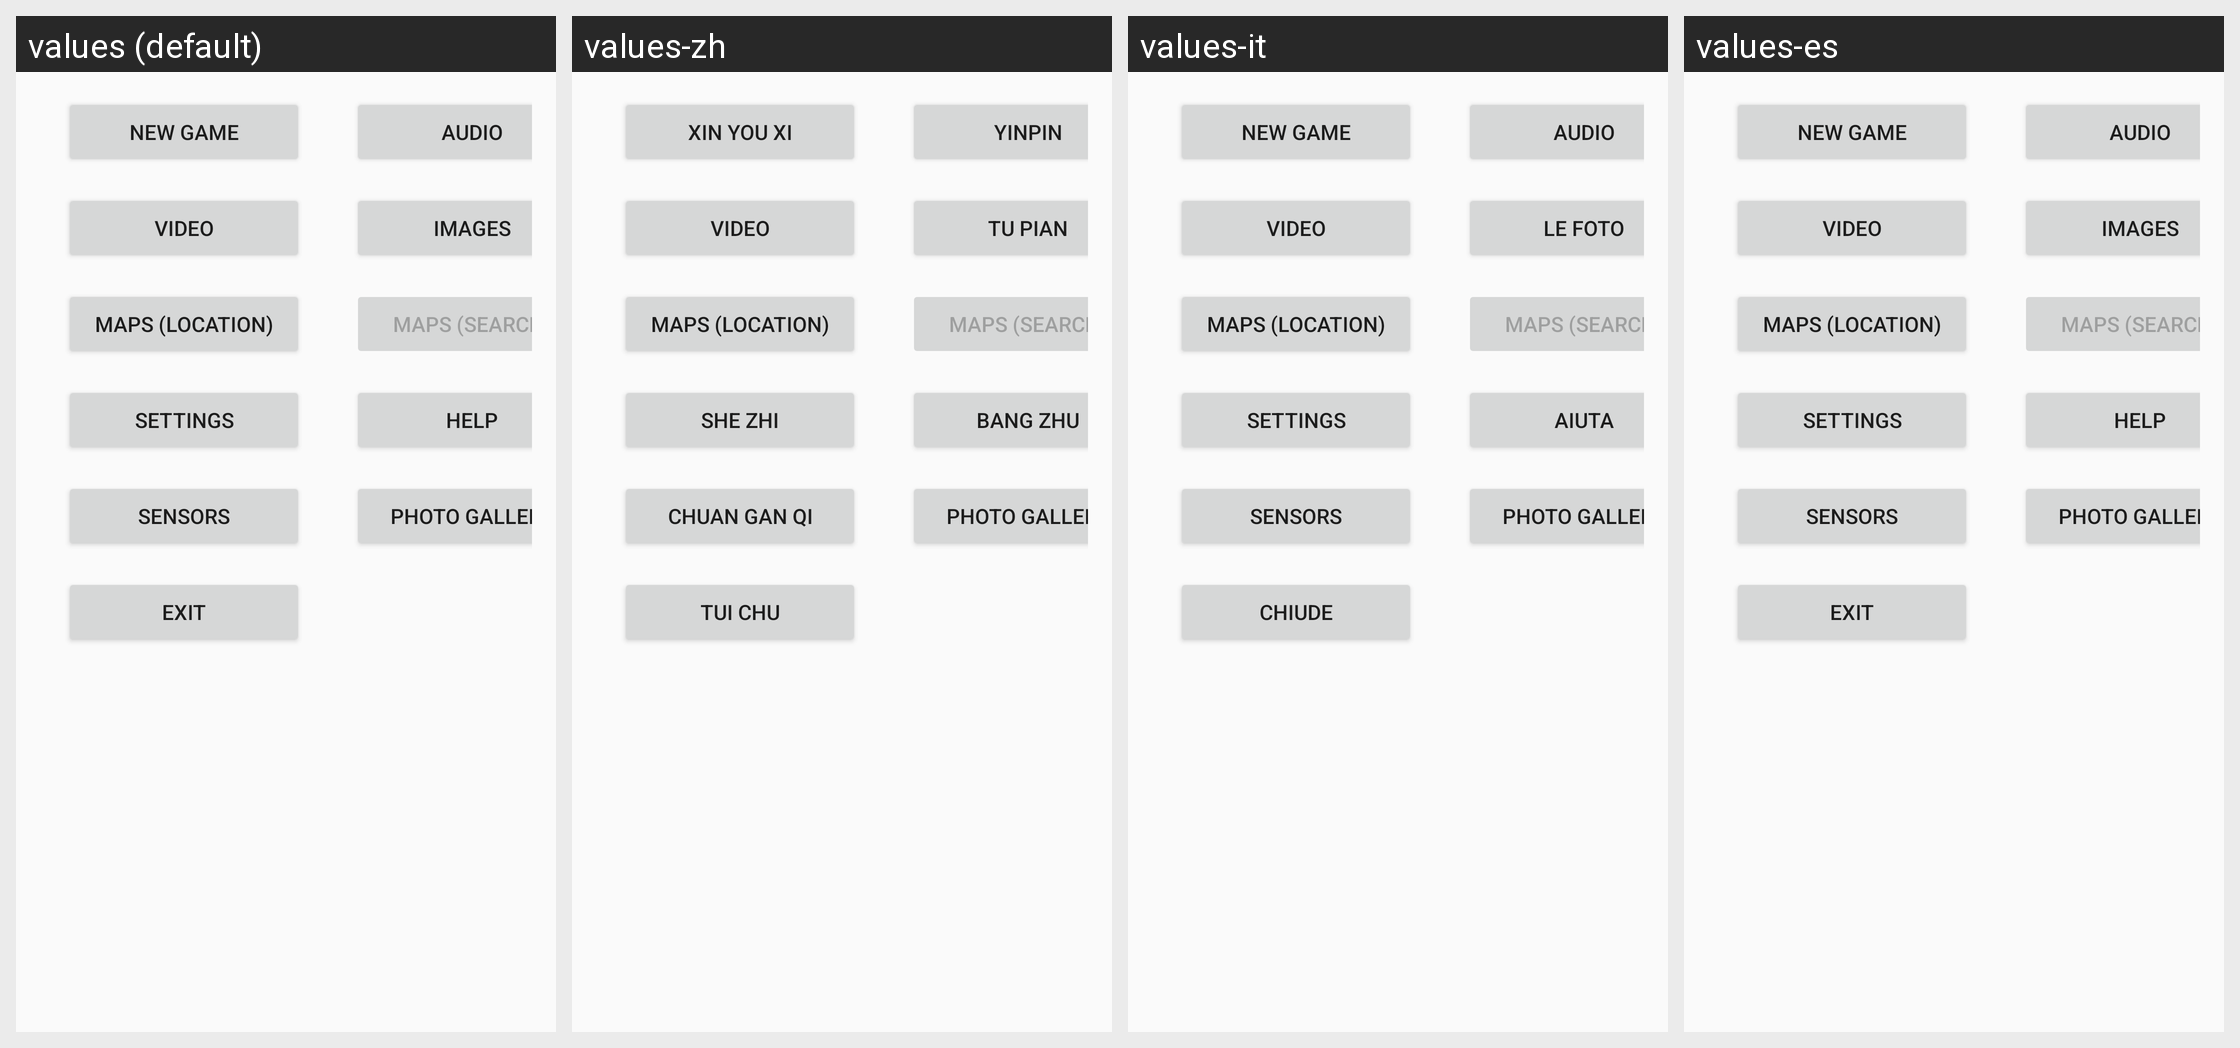

Translations of the strings shown on this Android screen, per locale in the grid:
Android screen res/layout/fragment_game_options.xml rendered under 4 locales, left to right: values (default), values-zh, values-it, values-es. Device: Nexus 5 (rendered at 1080×1920; each locale shown at half size, 540×960, under a caption strip naming it); theme AppTheme.
Other locales in the repository, not shown: values-fr, values-hi, values-si.
Strings drawn on this screen, with the default value and each locale's value (text and hints the layout hard-codes, and strings that could not be matched under every locale, appear in the picture but are not listed):

new_game
  values: New Game
  values-zh: Xin You xi
  values-it: New Game  [not translated; the default value is used]
  values-es: New Game  [not translated; the default value is used]

audio
  values: Audio
  values-zh: Yinpin
  values-it: Audio
  values-es: Audio

video
  values: Video
  values-zh: Video  [not translated; the default value is used]
  values-it: Video
  values-es: Video  [not translated; the default value is used]

images
  values: Images
  values-zh: Tu pian
  values-it: Le Foto
  values-es: Images  [not translated; the default value is used]

maps_location
  values: Maps (Location)
  values-zh: Maps (Location)  [not translated; the default value is used]
  values-it: Maps (Location)  [not translated; the default value is used]
  values-es: Maps (Location)  [not translated; the default value is used]

maps_search
  values: Maps (Search)
  values-zh: Maps (Search)  [not translated; the default value is used]
  values-it: Maps (Search)  [not translated; the default value is used]
  values-es: Maps (Search)  [not translated; the default value is used]

settings
  values: Settings
  values-zh: She zhi
  values-it: Settings  [not translated; the default value is used]
  values-es: Settings  [not translated; the default value is used]

help
  values: Help
  values-zh: Bang zhu
  values-it: Aiuta
  values-es: Help  [not translated; the default value is used]

sensors
  values: Sensors
  values-zh: Chuan gan qi
  values-it: Sensors  [not translated; the default value is used]
  values-es: Sensors  [not translated; the default value is used]

photo_gallery
  values: Photo Gallery
  values-zh: Photo Gallery  [not translated; the default value is used]
  values-it: Photo Gallery  [not translated; the default value is used]
  values-es: Photo Gallery  [not translated; the default value is used]

exit
  values: Exit
  values-zh: Tui chu
  values-it: Chiude
  values-es: Exit  [not translated; the default value is used]
